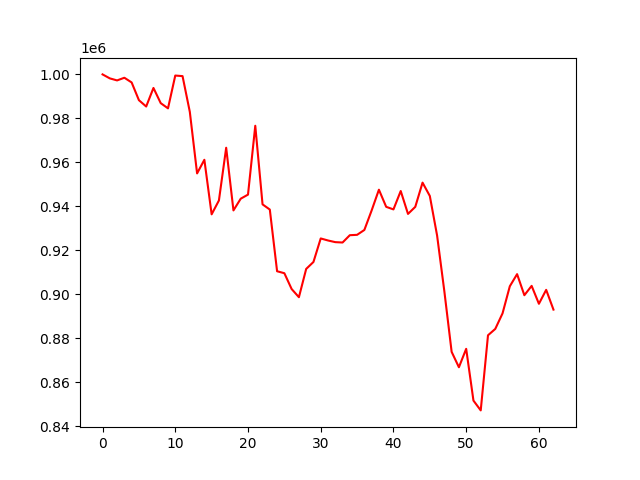

The table this chart was drawn from, first rows:
account_value, date, daily_return
1000000, 2022-04-04, 
998192, 2022-04-05, -0.001808
997262, 2022-04-06, -0.0009314
998480, 2022-04-07, 0.001222
996339, 2022-04-08, -0.002144
988278, 2022-04-11, -0.008091
985397, 2022-04-12, -0.002915
993838, 2022-04-13, 0.008566
986928, 2022-04-14, -0.006953
984557, 2022-04-18, -0.002403
999478, 2022-04-19, 0.01516
999217, 2022-04-20, -0.0002619
982959, 2022-04-21, -0.01627
954973, 2022-04-22, -0.02847
961171, 2022-04-25, 0.006491
936364, 2022-04-26, -0.02581
942658, 2022-04-27, 0.006722
966647, 2022-04-28, 0.02545
938142, 2022-04-29, -0.02949
943479, 2022-05-02, 0.005689
945330, 2022-05-03, 0.001962
976644, 2022-05-04, 0.03312
940899, 2022-05-05, -0.0366
938534, 2022-05-06, -0.002513
910478, 2022-05-09, -0.02989
909587, 2022-05-10, -0.0009793
902392, 2022-05-11, -0.00791
898675, 2022-05-12, -0.004119
911535, 2022-05-13, 0.01431
914700, 2022-05-16, 0.003472
925396, 2022-05-17, 0.01169
924471, 2022-05-18, -0.001
923718, 2022-05-19, -0.0008147
923544, 2022-05-20, -0.0001879
926871, 2022-05-23, 0.003602
927040, 2022-05-24, 0.0001831
929258, 2022-05-25, 0.002392
938125, 2022-05-26, 0.009541
947565, 2022-05-27, 0.01006
939773, 2022-05-31, -0.008223
938605, 2022-06-01, -0.001243
946963, 2022-06-02, 0.008905
936552, 2022-06-03, -0.01099
939764, 2022-06-06, 0.003429
950780, 2022-06-07, 0.01172
944718, 2022-06-08, -0.006376
926739, 2022-06-09, -0.01903
901315, 2022-06-10, -0.02743
873828, 2022-06-13, -0.0305
866822, 2022-06-14, -0.008018
875198, 2022-06-15, 0.009663
851659, 2022-06-16, -0.0269
847197, 2022-06-17, -0.00524
881357, 2022-06-21, 0.04032
884254, 2022-06-22, 0.003287
891329, 2022-06-23, 0.008001
903650, 2022-06-24, 0.01382
909161, 2022-06-27, 0.006099
899575, 2022-06-28, -0.01054
903830, 2022-06-29, 0.00473
... 3 more rows
